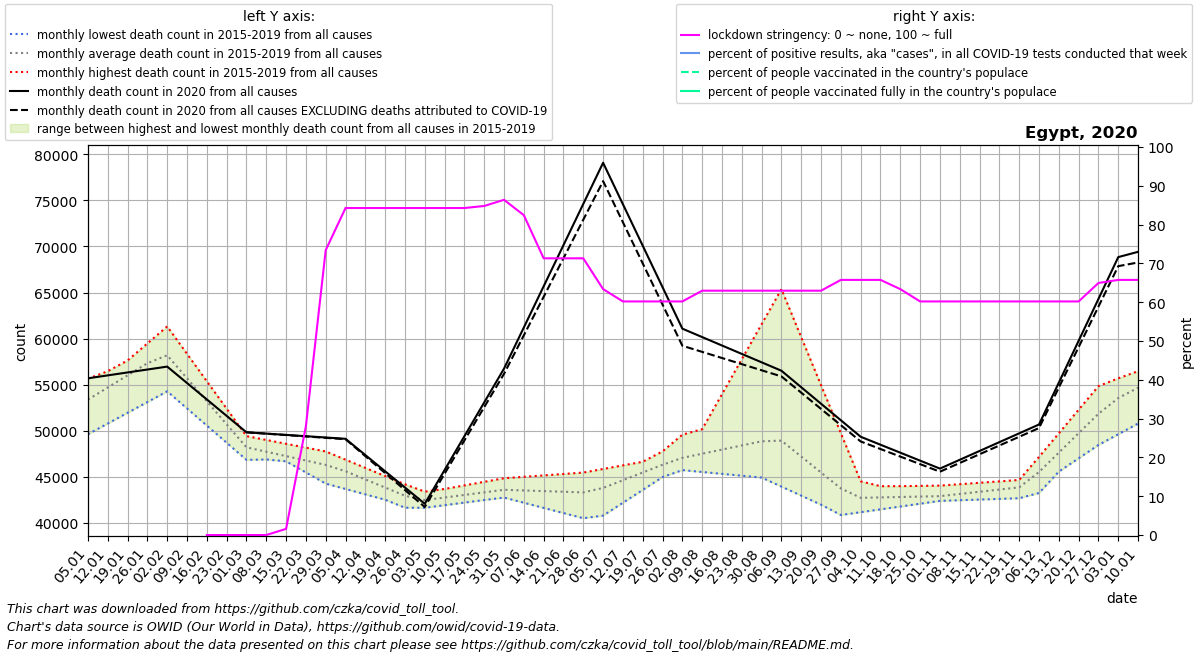

The table this chart was drawn from, first rows:
date, location, time_unit, time, deaths_2010_all_ages, deaths_2011_all_ages, deaths_2012_all_ages, deaths_2013_all_ages, deaths_2014_all_ages, deaths_2015_all_ages, deaths_2016_all_ages, deaths_2017_all_ages, deaths_2018_all_ages, deaths_2019_all_ages, deaths_2020_all_ages, deaths_2021_all_ages, new_deaths, new_cases_smoothed, new_tests_smoothed, stringency_index, people_vaccinated, people_fully_vaccinated, population, positive_test_percent
2020-01-05, Egypt, monthly, 1, , , , , , , 54286, 55654, 49625, 53942, 55694, 69417, , , , , , , , 
2020-01-12, Egypt, monthly, 2, , , , , , , 55738, 56465, 50790, 55787, 56012, 69990, , , , , , , , 
2020-01-19, Egypt, monthly, 3, , , , , , , 57189, 57276, 51954, 57632, 56329, 70562, , , , , , , , 
2020-01-26, Egypt, monthly, 4, , , , , , , 58640, 58087, 53119, 59476, 56646, 71135, , , , , , , , 
2020-02-02, Egypt, monthly, 5, , , , , , 59713, 56733, 58898, 54283, 61321, 56964, 66966, , , , , , , , 
2020-02-09, Egypt, monthly, 6, , , , , , 56704, 54825, 56169, 52424, 58346, 55182, 62797, , , , , , , , 
2020-02-16, Egypt, monthly, 7, , , , , , 53696, 52918, 53440, 50564, 55372, 53400, 58628, , , , 0.0, , , 104258327, 
2020-02-23, Egypt, monthly, 8, , , , , , 50687, 51010, 50711, 48704, 52398, 51617, 54459, , 0.0572, , 0.0, , , 104258327, 
2020-03-01, Egypt, monthly, 9, , , , , , 47678, 49103, 47982, 46845, 49423, 49835, 55852, 0.0, 0.02043, , 0.0, , , 104258327, 
2020-03-08, Egypt, monthly, 10, , , , , , 47447, 47895, 47408, 46889, 49006, 49694, 57245, 9.2, 1.633, , 0.0, , , 104258327, 
2020-03-15, Egypt, monthly, 11, , , , , , 47216, 46686, 46834, 46934, 48590, 49553, 58638, 18.4, 9.225, , 1.587, , , 104258327, 
2020-03-22, Egypt, monthly, 12, , , , , , 46986, 45478, 46260, 46978, 48174, 49413, 60031, 27.6, 23.76, , 28.04, , , 104258327, 
2020-03-29, Egypt, monthly, 13, , , , , , 46755, 44270, 45686, 47022, 47757, 49272, 61424, 36.8, 35.43, , 73.41, , , 104258327, 
2020-04-05, Egypt, monthly, 14, , , , , , 46524, 43686, 44678, 46297, 46866, 49131, 63086, 46.0, 57.1, , 84.26, , , 104258327, 
2020-04-12, Egypt, monthly, 15, , , , , , 45305, 43102, 43670, 45573, 45975, 47368, 64748, 121.0, 114.1, , 84.26, , , 104258327, 
2020-04-19, Egypt, monthly, 16, , , , , , 44086, 42519, 42663, 44848, 45085, 45604, 66410, 196.0, 141.0, , 84.26, , , 104258327, 
2020-04-26, Egypt, monthly, 17, , , , , , 42867, 41935, 41655, 44124, 44194, 43841, 68072, 271.0, 175.1, , 84.26, , , 104258327, 
2020-05-03, Egypt, monthly, 18, , , , , , 41648, 42177, 41875, 43399, 43303, 42078, 69370, 346.0, 242.1, , 84.26, , , 104258327, 
2020-05-10, Egypt, monthly, 19, , , , , , 41929, 42419, 42095, 43668, 43690, 45745, 70668, 401.2, 351.9, , 84.26, , , 104258327, 
2020-05-17, Egypt, monthly, 20, , , , , , 42210, 42660, 42314, 43936, 44077, 49412, 71967, 456.5, 405.1, , 84.26, , , 104258327, 
2020-05-24, Egypt, monthly, 21, , , , , , 42490, 42902, 42534, 44204, 44464, 53080, 73265, 511.8, 587.1, , 84.79, , , 104258327, 
2020-05-31, Egypt, monthly, 22, , , , , , 42771, 43144, 42754, 44473, 44851, 56747, 74563, 567.0, 870.5, , 86.37, , , 104258327, 
2020-06-07, Egypt, monthly, 23, , , , , , 42376, 43581, 42194, 44482, 45005, 61213, 69572, 852.4, 1274, , 82.41, , , 104258327, 
2020-06-14, Egypt, monthly, 24, , , , , , 41982, 44018, 41634, 44492, 45160, 65679, 64582, 1138, 1409, , 71.3, , , 104258327, 
2020-06-21, Egypt, monthly, 25, , , , , , 41587, 44454, 41073, 44501, 45314, 70146, 59591, 1423, 1548, , 71.3, , , 104258327, 
2020-06-28, Egypt, monthly, 26, , , , , , 41193, 44891, 40513, 44510, 45468, 74612, 54600, 1709, 1480, , 71.3, , , 104258327, 
2020-07-05, Egypt, monthly, 27, , , , , , 40798, 45152, 42327, 44848, 45858, 79078, , 1994, 1442, , 63.36, , , 104258327, 
2020-07-12, Egypt, monthly, 28, , , , , , 42192, 45412, 44140, 45187, 46249, 74578, , 1958, 1150, , 60.19, , , 104258327, 
2020-07-19, Egypt, monthly, 29, , , , , , 43586, 45673, 45954, 45525, 46639, 70078, , 1923, 907, , 60.19, , , 104258327, 
2020-07-26, Egypt, monthly, 30, , , , , , 44980, 45934, 47767, 45864, 47030, 65579, , 1888, 681.4, , 60.19, , , 104258327, 
2020-08-02, Egypt, monthly, 31, , , , , , 46374, 45732, 49581, 46202, 47420, 61079, , 1852, 470.7, , 60.19, , , 104258327, 
2020-08-09, Egypt, monthly, 32, , , , , , 50172, 45530, 48620, 46266, 46967, 60166, , 1605, 200.1, , 62.96, , , 104258327, 
2020-08-16, Egypt, monthly, 33, , , , , , 53970, 45328, 47659, 46330, 46514, 59253, , 1358, 150.5, , 62.96, , , 104258327, 
2020-08-23, Egypt, monthly, 34, , , , , , 57767, 45126, 46698, 46394, 46060, 58341, , 1110, 130.7, , 62.96, , , 104258327, 
2020-08-30, Egypt, monthly, 35, , , , , , 61565, 44924, 45737, 46458, 45607, 57428, , 863.2, 152.8, , 62.96, , , 104258327, 
2020-09-06, Egypt, monthly, 36, , , , , , 65363, 43943, 44518, 45820, 45013, 56515, , 616.0, 192.3, , 62.96, , , 104258327, 
2020-09-13, Egypt, monthly, 37, , , , , , 60152, 42962, 43300, 45182, 44418, 54724, , 589.2, 160.9, , 62.96, , , 104258327, 
2020-09-20, Egypt, monthly, 38, , , , , , 54941, 41982, 42082, 44545, 43824, 52933, , 562.5, 153.9, , 62.96, , , 104258327, 
2020-09-27, Egypt, monthly, 39, , , , , , 49730, 41001, 40863, 43907, 43229, 51142, , 535.8, 125.3, , 65.74, , , 104258327, 
2020-10-04, Egypt, monthly, 40, , , , , , 44519, 41371, 41169, 43936, 42635, 49351, , 509.0, 118.1, , 65.74, , , 104258327, 
2020-10-11, Egypt, monthly, 41, , , , , , 43990, 41742, 41475, 43965, 42686, 48488, , 465.8, 117.7, , 65.74, , , 104258327, 
2020-10-18, Egypt, monthly, 42, , , , , , 43461, 42112, 41782, 43994, 42736, 47624, , 422.5, 127, , 63.36, , , 104258327, 
2020-10-25, Egypt, monthly, 43, , , , , , 42932, 42483, 42088, 44023, 42787, 46760, , 379.2, 144.9, , 60.19, , , 104258327, 
2020-11-01, Egypt, monthly, 44, , , , , , 42403, 42853, 42394, 44052, 42838, 45897, , 336.0, 165.9, , 60.19, , , 104258327, 
2020-11-08, Egypt, monthly, 45, , , , , , 42573, 43292, 42466, 44206, 43194, 46854, , 345.6, 190.5, , 60.19, , , 104258327, 
2020-11-15, Egypt, monthly, 46, , , , , , 42743, 43732, 42539, 44360, 43550, 47811, , 355.2, 221.7, , 60.19, , , 104258327, 
2020-11-22, Egypt, monthly, 47, , , , , , 42913, 44171, 42612, 44513, 43907, 48767, , 364.8, 269.3, , 60.19, , , 104258327, 
2020-11-29, Egypt, monthly, 48, , , , , , 43083, 44610, 42684, 44667, 44263, 49724, , 374.4, 354.7, , 60.19, , , 104258327, 
2020-12-06, Egypt, monthly, 49, , , , , , 43253, 47168, 44128, 46522, 46549, 50681, , 384.0, 384.9, , 60.19, , , 104258327, 
2020-12-13, Egypt, monthly, 50, , , , , , 45648, 49726, 45572, 48377, 48835, 55222, , 533.2, 431.2, , 60.19, , , 104258327, 
2020-12-20, Egypt, monthly, 51, , , , , , 48044, 52285, 47017, 50232, 51122, 59762, , 682.5, 510.7, , 60.19, , , 104258327, 
2020-12-27, Egypt, monthly, 52, , , , , , 50440, 54843, 48461, 52087, 53408, 64303, , 831.8, 775.6, , 64.95, , , 104258327, 
2021-01-03, Egypt, monthly, 53, , , , , , 52835, 55654, 49625, 53942, 55694, 68844, , 981.0, 1267, , 65.74, , , 104258327, 
2021-01-10, Egypt, monthly, 1, , , , , , 54286, 56465, 50790, 55787, 56012, 69417, , 1157, 1234, , 65.74, , , 104258327, 
